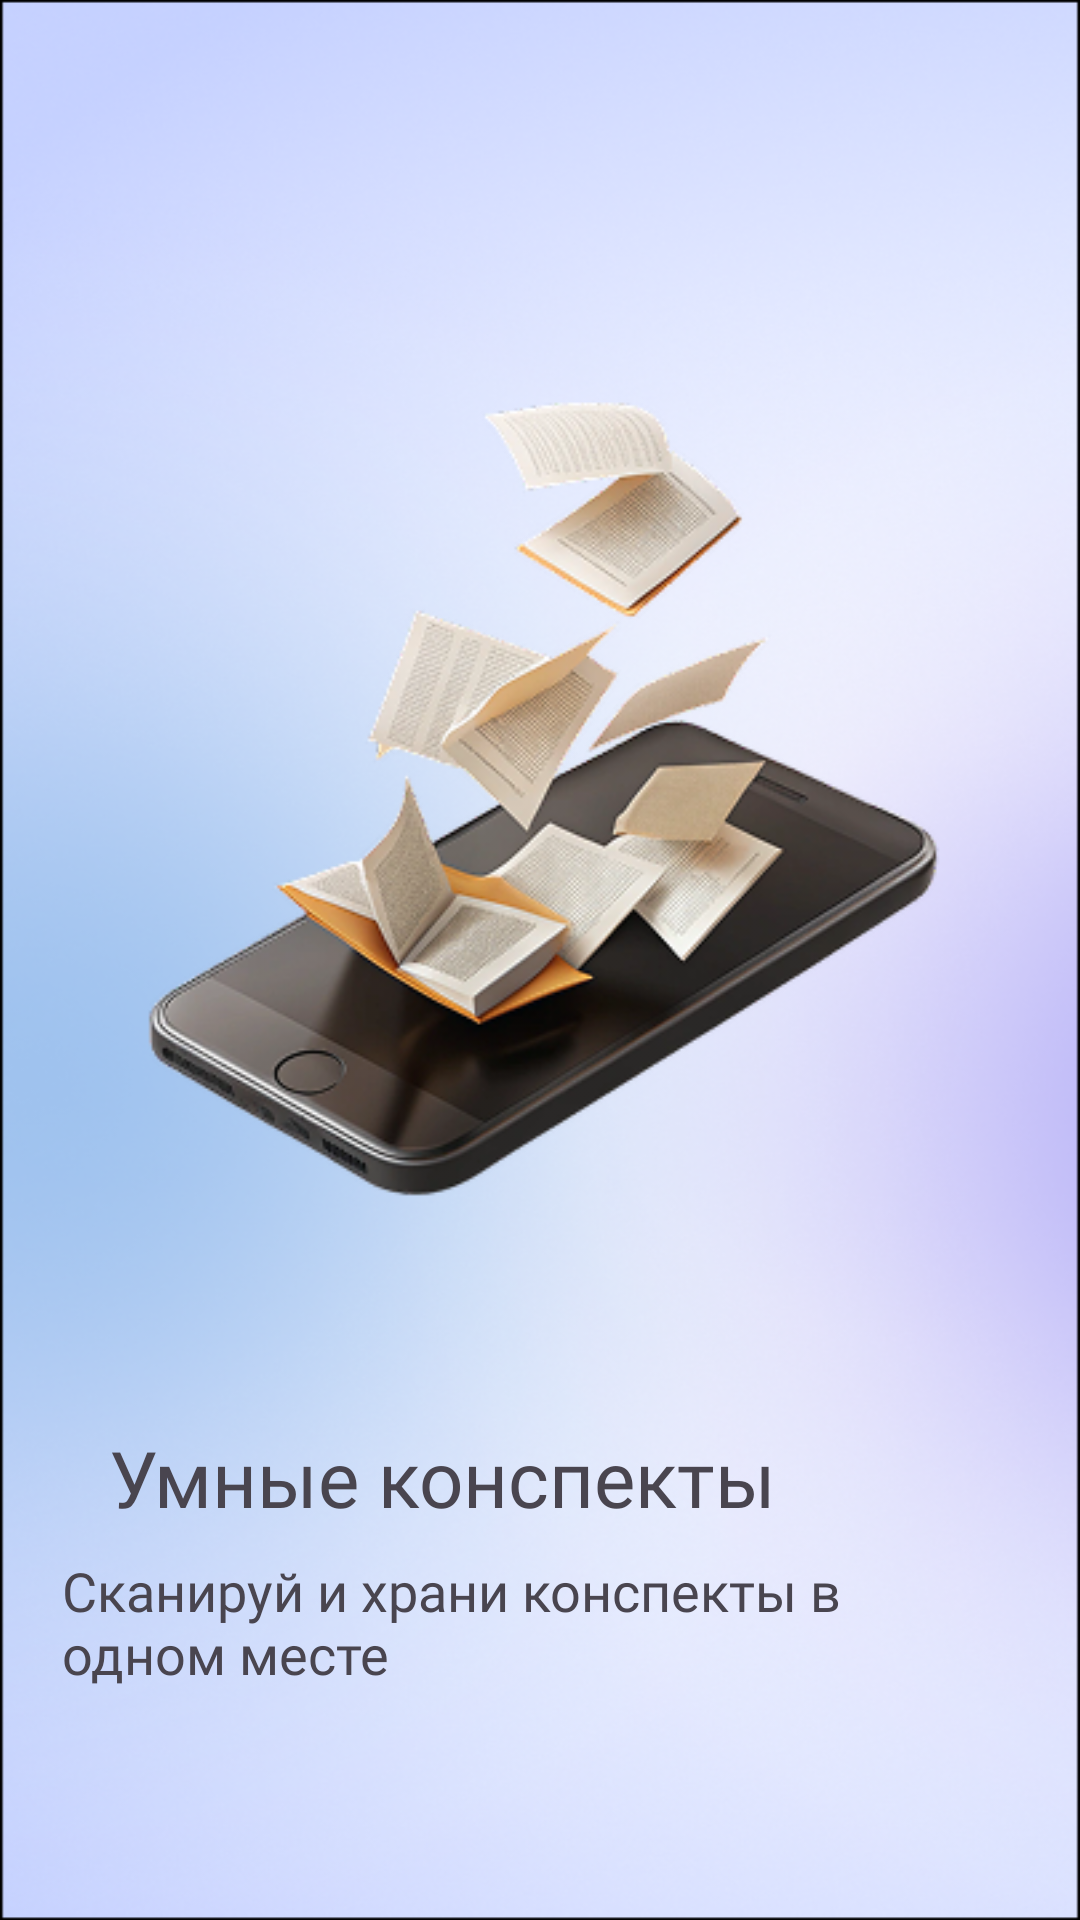

The Android layout XML behind this screen, and the referenced resources:
<!-- AndroidManifest.xml: application theme Theme.SmartNotes -->
<!-- res/layout/welcome_screen.xml -->
<?xml version="1.0" encoding="utf-8"?>
<androidx.constraintlayout.widget.ConstraintLayout xmlns:android="http://schemas.android.com/apk/res/android"
    xmlns:app="http://schemas.android.com/apk/res-auto"
    xmlns:tools="http://schemas.android.com/tools"
    android:layout_width="match_parent"
    android:layout_height="match_parent"
    android:background="@drawable/background" >

    <ImageView
        android:id="@+id/imageView4"
        android:layout_width="wrap_content"
        android:layout_height="wrap_content"
        android:layout_marginTop="70dp"
        app:layout_constraintEnd_toEndOf="parent"
        app:layout_constraintHorizontal_bias="0.0"
        app:layout_constraintStart_toStartOf="parent"
        app:layout_constraintTop_toTopOf="parent"
        app:srcCompat="@drawable/image_splash_screen" />

    <TextView
        android:id="@+id/textView3"
        android:layout_width="wrap_content"
        android:layout_height="wrap_content"
        android:fontFamily="@font/inter_bold"
        android:text="Умные конспекты"
        android:textSize="26sp"
        app:layout_constraintEnd_toEndOf="parent"
        app:layout_constraintHorizontal_bias="0.265"
        app:layout_constraintStart_toStartOf="parent"
        app:layout_constraintTop_toBottomOf="@+id/imageView4" />

    <TextView
        android:id="@+id/textView4"
        android:layout_width="318dp"
        android:layout_height="53dp"
        android:layout_marginTop="8dp"
        android:fontFamily="@font/inter_medium"
        android:text="Сканируй и храни конспекты в одном месте"
        android:textSize="18sp"
        app:layout_constraintEnd_toEndOf="parent"
        app:layout_constraintHorizontal_bias="0.494"
        app:layout_constraintStart_toStartOf="parent"
        app:layout_constraintTop_toBottomOf="@+id/textView3" />
</androidx.constraintlayout.widget.ConstraintLayout>
<!-- resources referenced by this layout -->
<resources>
  <!-- drawable background: png bitmap (drawable, 303820 bytes) -->
  <!-- drawable image_splash_screen: png bitmap (drawable, 101502 bytes) -->
  <style name="Theme.SmartNotes" parent="Base.Theme.SmartNotes" />
  <style name="Base.Theme.SmartNotes" parent="Theme.Material3.DayNight.NoActionBar">
          
          <item name="android:windowBackground">@android:color/white</item>
  
          
          <item name="android:statusBarColor">@android:color/transparent</item>
          <item name="android:navigationBarColor">@android:color/transparent</item>
  
          
          <item name="android:windowLightStatusBar">true</item>
          <item name="android:windowLightNavigationBar">true</item>
      </style>
</resources>
